Dataset: CNN classification of sugracane diseases (GitHub, Shabinaja/roboflow-sugarcane-diseases). Classes: healthy, red rot, ring spot, rust, smut.

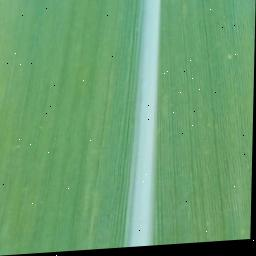
Label: healthy

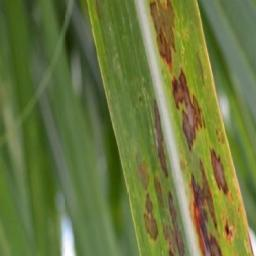
Label: ring spot

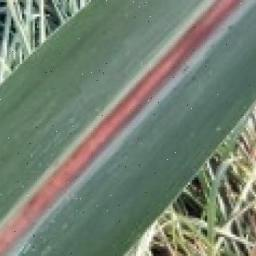
Label: red rot

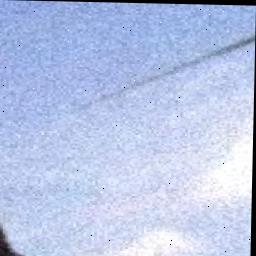
Label: smut

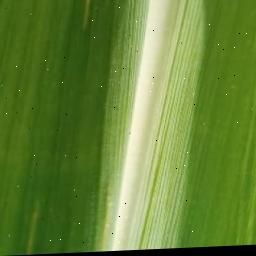
Label: healthy

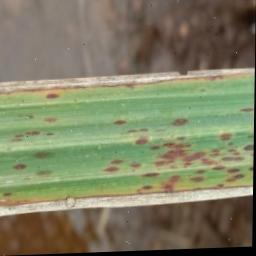
Label: rust
